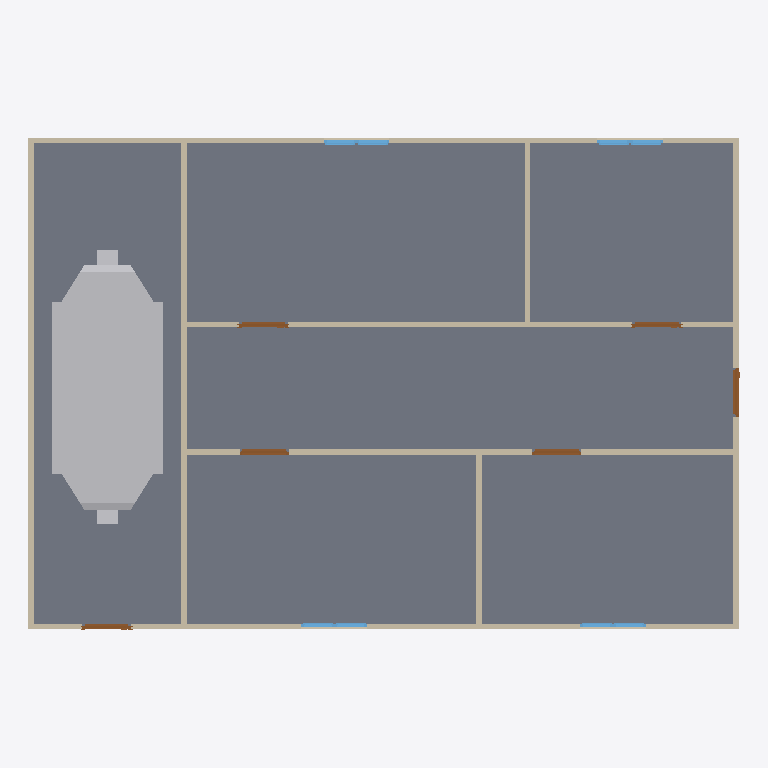
Plan cut of the same IFC building model at storey 'DUCTING' (level 0.00 m, cut at 1.40 m), seen from above with north up, elements coloured by IFC class: 9 walls (beige), 8 windows (light blue), 6 doors (brown), 1 slab (grey), 1 other element (light grey). Cut surfaces are drawn darker.
Extent 13.0 m × 9.0 m × 3.2 m (x, y, z). Storeys (2): GF at 0.00 m; DUCTING at 0.00 m. Elements (44): 9 IfcWall, 8 IfcWindow, 7 IfcDuctSegment, 6 IfcAirTerminalBox, 6 IfcDoor, 6 IfcDuctFitting, 1 IfcDistributionElement, 1 IfcSlab.

HEADER;
FILE_DESCRIPTION(('ViewDefinition[DesignTransferView]'),'2;1');
FILE_NAME('s08-discussion.ifc','2026-10-27T21:57:38+08:00',(''),(''),'IfcOpenShell 0.8.5-post1','Bonsai 0.8.5-post1','Nobody');
FILE_SCHEMA(('IFC4'));
ENDSEC;
DATA;
#1=IFCPROJECT('1l4KqzPg9APwJzTSXJnQbj',$,'My Project',$,$,$,$,(#14,#26),#9);
#31=IFCSITE('1GKO1AHKzA0wLUP9eqTgJt',$,'My Site',$,$,#54,$,$,$,$,$,$,$,$);
#37=IFCBUILDING('3iGBFCdRn6GBXfLBPvPWqx',$,'My Building',$,$,#60,$,$,$,$,$,$);
#43=IFCBUILDINGSTOREY('3DIsCg3OD5tPov22C1m$7R',$,'GF',$,$,#4074,$,$,$,$);
#4674=IFCBUILDINGSTOREY('3I$trCt7146RfmWlmB2YTT',$,'DUCTING',$,$,#5172,$,$,$,$);
#2967=IFCSLAB('0eEhATgkDDg8rZ9AlE99bt',$,'Slab',$,$,#4089,#2982,$,$);
#6156=IFCDISTRIBUTIONELEMENT('0RuBhYe_X2ZRaCZwWiBwS5',$,'AHU',$,$,#6182,#6157,$);
#403=IFCWALL('3yv8chYx5EEwBHhGyf1Zs4',$,'Wall',$,$,#4099,#409,$,$);
#428=IFCWALL('2lwt2gmIX6IRcOYTRzaebH',$,'Wall',$,$,#4079,#434,$,$);
#3213=IFCWALL('0FeqFxNRrCwArJWI7PrtrC',$,'Wall',$,$,#4124,#3224,$,$);
#351=IFCWALL('3RVOxJKsTCJB_V_UMUMPxa',$,'Wall',$,$,#4084,#359,$,$);
#818=IFCWALL('2CPKk$7Tb6fe5J8lzPzOY2',$,'Wall',$,$,#4109,#824,$,$);
#378=IFCWALL('3ZP57Q9Az01wBJKnOFnGN5',$,'Wall',$,$,#4094,#384,$,$);
#856=IFCWALL('3KElFtJBz6AASZfSSlIzPM',$,'Wall',$,$,#4104,#862,$,$);
#1096=IFCWALL('2GKvflePLA5wrozkuUBeOt',$,'Wall',$,$,#4114,#1102,$,$);
#1134=IFCWALL('3n2lYU0pn1yxw$aJ6qf9q$',$,'Wall',$,$,#4119,#1140,$,$);
#3889=IFCDOOR('367qIEvg5BVPsd1huV4LLc',$,'Door',$,$,#3937,#3897,$,2.0,0.8999999761581421,$,$,$);
#1319=IFCDOOR('28IGl_sOP8CvQqehS3r3SH',$,'Door',$,$,#3957,#1327,$,2.0,0.899999976158142,$,$,$);
#1368=IFCDOOR('2P3X38_aT4ChJZS7eV_Uq5',$,'Door',$,$,#3962,#1376,$,2.0,0.899999976158142,$,$,$);
#1221=IFCDOOR('1guwc_VAP6Be$$G4bkN7Zf',$,'Door',$,$,#3952,#1229,$,2.0,0.899999976158142,$,$,$);
#1172=IFCDOOR('3kAlilg9TD0fEcUvfCbxM5',$,'Door',$,$,#3947,#1180,$,2.0,0.899999976158142,$,$,$);
#1031=IFCDOOR('1aqKRqCaH0pw1iRRtSy5CZ',$,'Door',$,$,#3942,#1040,$,2.0,0.899999976158142,$,$,$);
#3433=IFCWINDOW('1W_DcoAxH8bPEB1WvyEta8',$,'Window',$,$,#3434,#3446,$,0.899999976158142,0.600000023841858,$,$,$);
#3466=IFCWINDOW('1GOo0ThIvAgO9i4$X13M3_',$,'Window',$,$,#3467,#3479,$,0.899999976158142,0.600000023841858,$,$,$);
#3522=IFCWINDOW('17thm8_8T4oODYh_kcIKte',$,'Window',$,$,#3987,#3535,$,0.899999976158142,0.600000023841858,$,$,$);
#3494=IFCWINDOW('2EOV85S4vEiQoUu2usb6N4',$,'Window',$,$,#3982,#3507,$,0.899999976158142,0.600000023841858,$,$,$);
#1498=IFCWINDOW('01Jg6Jvg97LPW7Vy1mCfTS',$,'Window',$,$,#3554,#1507,$,0.899999976158142,0.600000023841858,$,$,$);
#1563=IFCWINDOW('1ibeVtZGH5Fgfvg2qxtcDs',$,'Window',$,$,#3587,#1571,$,0.899999976158142,0.600000023841858,$,$,$);
#3588=IFCWINDOW('0yULti5hj9Sv1OXdQuhmsO',$,'Window',$,$,#3997,#3601,$,0.899999976158142,0.600000023841858,$,$,$);
#3555=IFCWINDOW('0lUAyoAur82g6b7rggwUu9',$,'Window',$,$,#3992,#3568,$,0.899999976158142,0.600000023841858,$,$,$);
ENDSEC;
